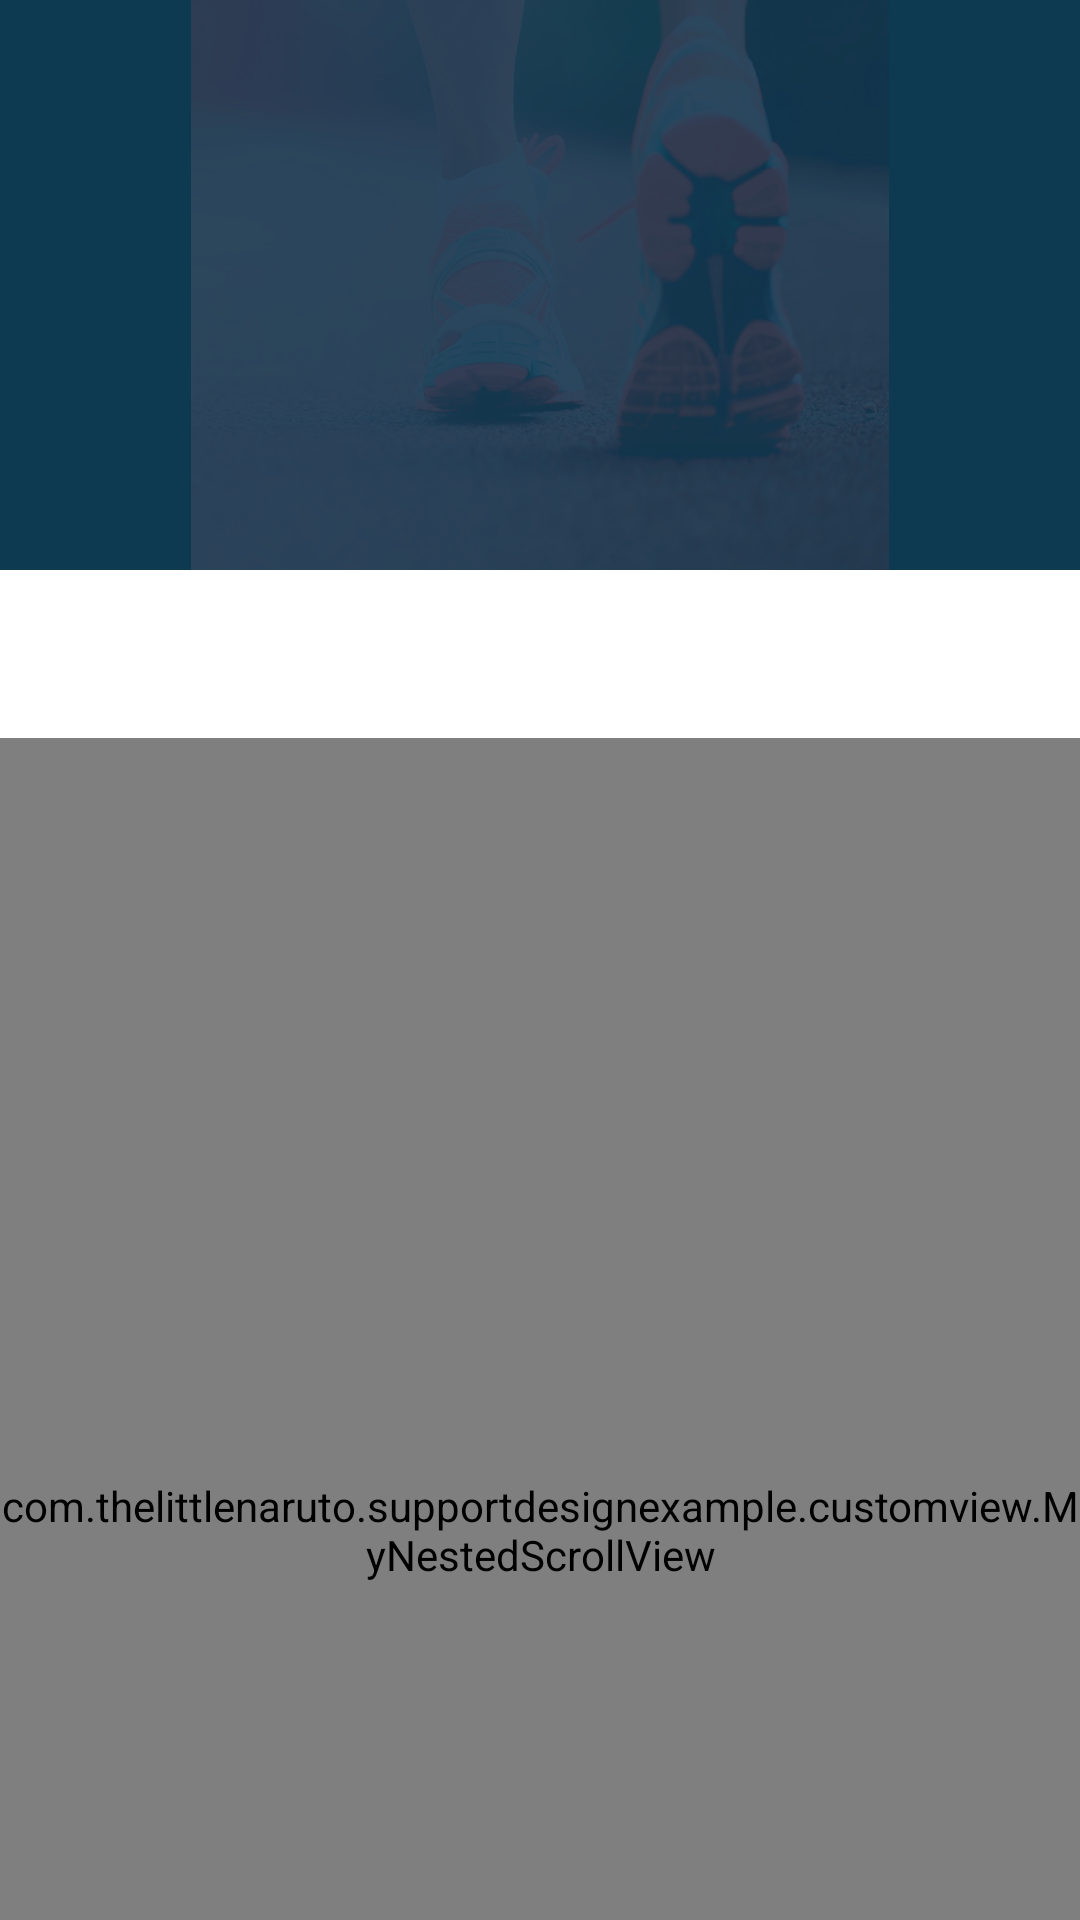

Here is an Android app screen rendered from its layout file. Give the layout XML and the strings, colors and styles it references.
<!-- AndroidManifest.xml: application theme AppTheme -->
<!-- res/layout/app_container_view.xml -->
<?xml version="1.0" encoding="utf-8"?>
<android.support.design.widget.CoordinatorLayout
    xmlns:android="http://schemas.android.com/apk/res/android"
    xmlns:app="http://schemas.android.com/apk/res-auto"
    xmlns:tools="http://schemas.android.com/tools"
    android:layout_width="match_parent"
    android:layout_height="match_parent"
    tools:showIn="@layout/activity_main">

    <com.thelittlenaruto.supportdesignexample.customview.MyNestedScrollView
        android:layout_width="match_parent"
        android:layout_height="match_parent"
        app:layout_behavior="@string/appbar_scrolling_view_behavior">

        <LinearLayout
            android:id="@+id/lin"
            android:layout_width="match_parent"
            android:layout_height="wrap_content"
            android:orientation="vertical"
            android:visibility="visible">

            <com.thelittlenaruto.supportdesignexample.customview.WrapContentHeightViewPager
                android:id="@+id/viewPager"
                android:layout_width="match_parent"
                android:layout_height="wrap_content" />


        </LinearLayout>


    </com.thelittlenaruto.supportdesignexample.customview.MyNestedScrollView>

    <android.support.design.widget.AppBarLayout
        android:layout_width="match_parent"
        android:layout_height="wrap_content"
        android:background="@android:color/transparent"
        app:theme="@style/ThemeOverlay.AppCompat.Dark.ActionBar">

        <android.support.design.widget.CollapsingToolbarLayout
            android:id="@+id/toolbarCollapse"
            android:layout_width="match_parent"
            android:layout_height="match_parent"
            android:fitsSystemWindows="true"
            app:contentScrim="?attr/colorPrimary"
            app:layout_scrollFlags="scroll|exitUntilCollapsed">

            <ImageView
                android:layout_width="match_parent"
                android:layout_height="190dp"
                android:background="@color/colorPrimary"
                android:minHeight="190dp"
                android:src="@drawable/profile_page_background"
                app:layout_collapseMode="parallax" />


            <android.support.v7.widget.Toolbar
                android:id="@+id/toolbar"
                android:layout_width="match_parent"
                android:layout_height="?actionBarSize"
                app:layout_collapseMode="pin" />

        </android.support.design.widget.CollapsingToolbarLayout>

        <android.support.design.widget.TabLayout
            android:id="@+id/tabLayout"
            android:layout_width="match_parent"
            android:layout_height="?actionBarSize"
            app:tabTextColor="#6D6E71"
            app:tabMode="fixed"
            app:tabIndicatorColor="#ffffff"
            app:tabSelectedTextColor="@color/colorPrimary"
            android:background="#FFFFFF" />

    </android.support.design.widget.AppBarLayout>
</android.support.design.widget.CoordinatorLayout>
<!-- res/layout/activity_main.xml (included above) -->
<?xml version="1.0" encoding="utf-8"?>
<android.support.v4.widget.DrawerLayout xmlns:android="http://schemas.android.com/apk/res/android"
    xmlns:app="http://schemas.android.com/apk/res-auto"
    android:id="@+id/nav_drawer"
    android:fitsSystemWindows="true"
    android:layout_width="match_parent"
    android:layout_height="match_parent">

    <include layout="@layout/activity_tabs_header"/>

    <android.support.design.widget.NavigationView
        android:id="@+id/navigation_action"
        app:itemTextAppearance="@style/navigationDrawer"
        app:itemIconTint="#FFFFFF"
        android:layout_width="300dp"
        android:layout_height="match_parent"
        android:layout_gravity="start|left"
        android:background="#E60D3951"
        android:fitsSystemWindows="true"
        app:headerLayout="@layout/navigation_header"
        app:menu="@menu/navigation_menu"
        />

</android.support.v4.widget.DrawerLayout>
<!-- res/layout/activity_tabs_header.xml (included above) -->
<?xml version="1.0" encoding="utf-8"?>
<android.support.design.widget.CoordinatorLayout
    xmlns:android="http://schemas.android.com/apk/res/android"
    xmlns:app="http://schemas.android.com/apk/res-auto"
    android:id="@+id/htab_maincontent"
    android:layout_width="match_parent"
    android:layout_height="match_parent"
    android:fitsSystemWindows="true">

    <android.support.design.widget.AppBarLayout
        android:id="@+id/htab_appbar"
        android:layout_width="match_parent"
        android:layout_height="wrap_content"
        android:background="?attr/colorPrimary"
        android:fitsSystemWindows="true"
        android:theme="@style/ThemeOverlay.AppCompat.Dark.ActionBar">

        <android.support.design.widget.CollapsingToolbarLayout
            android:id="@+id/htab_collapse_toolbar"
            android:layout_width="match_parent"
            android:layout_height="300dp"
            android:fitsSystemWindows="true"
            app:collapsedTitleGravity="left"
            app:expandedTitleGravity="center_horizontal"
            app:expandedTitleMarginStart="32dp"
            app:expandedTitleMarginTop="150dp"
            app:expandedTitleMarginEnd="48dp"
            app:contentScrim="?attr/colorPrimary"
            app:statusBarScrim="@color/colorPrimary"
            app:layout_scrollFlags="scroll|exitUntilCollapsed|snap">


            <ImageView
                android:id="@+id/profile_pic"
                android:layout_width="match_parent"
                android:layout_height="match_parent"
                android:background="@drawable/collapsing_toolbar_background"
                android:fitsSystemWindows="true"
                android:scaleType="centerCrop"
                app:layout_collapseMode="parallax"/>

            <View
                android:layout_width="match_parent"
                android:layout_height="match_parent"
                android:background="#E60D3951"
                android:id="@+id/view"
                android:fitsSystemWindows="true"
                app:layout_collapseMode="parallax"/>


            <android.support.v7.widget.Toolbar
                android:id="@+id/htab_toolbar"
                android:layout_width="match_parent"
                android:layout_height="104dp"
                android:gravity="top"
                android:minHeight="?attr/actionBarSize"
                android:fitsSystemWindows="true"
                app:layout_collapseMode="pin"
                app:popupTheme="@style/ThemeOverlay.AppCompat.Light"
                android:theme="@style/ThemeOverlay.AppCompat.Dark.ActionBar"
                app:titleMarginTop="13dp"/>

            <android.support.design.widget.TabLayout
                android:id="@+id/htab_tabs"
                app:tabSelectedTextColor="@color/colorAccent"
                app:tabTextColor="@color/textColor"
                app:tabBackground="@drawable/tab_selector"
                android:layout_width="match_parent"
                android:layout_height="?attr/actionBarSize"
                android:layout_gravity="bottom"
                app:tabIndicatorColor="@android:color/white"/>

        </android.support.design.widget.CollapsingToolbarLayout>

    </android.support.design.widget.AppBarLayout>

    <android.support.v4.view.ViewPager
        android:id="@+id/htab_viewpager"
        android:layout_width="match_parent"
        android:layout_height="match_parent"
        app:layout_behavior="@string/appbar_scrolling_view_behavior"/>

</android.support.design.widget.CoordinatorLayout>
<!-- res/layout/navigation_header.xml (included above) -->
<?xml version="1.0" encoding="utf-8"?>
<LinearLayout xmlns:android="http://schemas.android.com/apk/res/android"
    android:padding="@dimen/padding_large"
    xmlns:tools="http://schemas.android.com/tools"
    android:orientation="vertical"
    android:layout_marginTop="@dimen/vertical_margin_medium"
    android:layout_width="match_parent"
    android:layout_height="wrap_content">

        <healthandcharity.socialcause.care.MLRoundedImageView
            android:layout_width="92dp"
            android:layout_height="92dp"
            android:src="@drawable/dummy_profile_pic"
            android:layout_marginBottom="@dimen/vertical_margin_large"
            android:layout_gravity="center"
            android:elevation="10dp"
            android:id="@+id/nav_drawer_img"/>

        <TextView
            android:text="Ayush Gupta"
            android:layout_width="match_parent"
            android:textSize="24sp"
            android:fontFamily="sans-serif-light"
            android:textStyle="normal"
            android:layout_height="wrap_content"
            android:textColor="@color/textColorInverse"
            android:id="@+id/nav_drawer_profile_img"
            android:gravity="center_horizontal" />

        <TextView
            android:text="ayush.11"
            android:layout_width="match_parent"
            android:textAppearance="@style/Base.TextAppearance.AppCompat.Small.Inverse"
            android:textStyle="normal"
            android:layout_height="wrap_content"
            android:id="@+id/nav_drawer_username"
            android:gravity="center_horizontal" />

</LinearLayout>
<!-- resources referenced by this layout -->
<resources>
  <color name="colorAccent">#59AFE2</color>
  <color name="colorPrimary">#0D3951</color>
  <color name="textColor">#818181</color>
  <color name="textColorInverse">#FFFFFF</color>
  <dimen name="padding_large">24dp</dimen>
  <dimen name="vertical_margin_large">24dp</dimen>
  <dimen name="vertical_margin_medium">16dp</dimen>
  <!-- drawable collapsing_toolbar_background: jpg bitmap (drawable, 61140 bytes) -->
  <!-- drawable profile_page_background: png bitmap (drawable, 247338 bytes) -->
  <!-- drawable tab_selector (drawable) -->
  <?xml version="1.0" encoding="utf-8"?>
  <selector xmlns:android="http://schemas.android.com/apk/res/android">
      <item android:drawable="@drawable/tab" android:state_selected="false"/>
      <item android:drawable="@drawable/selected_tab" android:state_selected="true"/>
  </selector>
  <style name="navigationDrawer" parent="Base.TextAppearance.AppCompat">
          <item name="android:fontFamily">sans-serif-light</item>
          <item name="android:textColor">@color/textColorInverse</item>
          <item name="android:textSize">20sp</item>
          <item name="android:listPreferredItemHeight">96dp</item>
          <item name="android:layout_margin">24dp</item>
      </style>
  <style name="AppTheme" parent="Theme.AppCompat.Light.NoActionBar">
          
          <item name="android:windowContentOverlay">@null</item>
          <item name="windowActionBarOverlay">true</item>
          <item name="colorPrimary">@color/colorPrimary</item>
          <item name="colorPrimaryDark">@color/colorPrimaryDark</item>
          <item name="colorAccent">@color/colorAccent</item>
      </style>
  <!-- drawable tab: png bitmap (drawable, 804 bytes) -->
  <!-- drawable selected_tab: png bitmap (drawable, 1020 bytes) -->
  <color name="colorPrimaryDark">#303F9F</color>
</resources>
